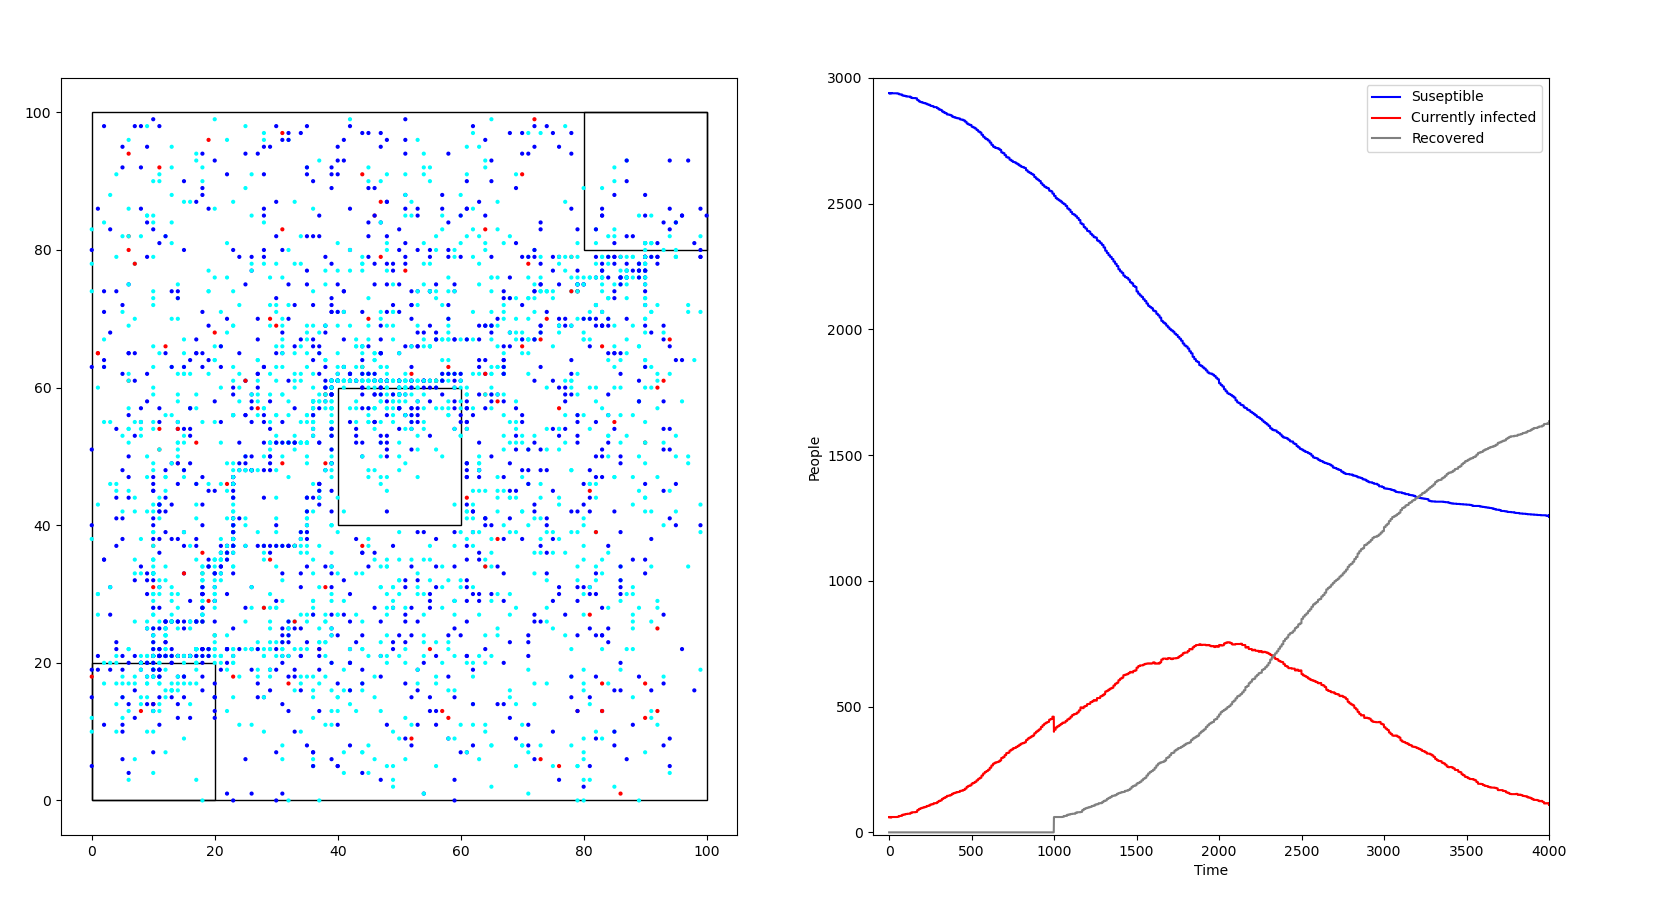

The file beside this chart, header and first rows:
2940, 60, 0
2940, 60, 0
2940, 60, 0
2940, 60, 0
2940, 60, 0
2940, 60, 0
2940, 60, 0
2940, 60, 0
2940, 60, 0
2940, 60, 0
2940, 60, 0
2940, 60, 0
2940, 60, 0
2940, 60, 0
2940, 60, 0
2940, 60, 0
2940, 60, 0
2940, 60, 0
2940, 60, 0
2940, 60, 0
2939, 61, 0
2939, 61, 0
2939, 61, 0
2939, 61, 0
2939, 61, 0
2939, 61, 0
2939, 61, 0
2939, 61, 0
2939, 61, 0
2939, 61, 0
2939, 61, 0
2939, 61, 0
2939, 61, 0
2939, 61, 0
2939, 61, 0
2939, 61, 0
2939, 61, 0
2939, 61, 0
2939, 61, 0
2939, 61, 0
2939, 61, 0
2939, 61, 0
2939, 61, 0
2939, 61, 0
2939, 61, 0
2939, 61, 0
2939, 61, 0
2939, 61, 0
2939, 61, 0
2939, 61, 0
2939, 61, 0
2939, 61, 0
2939, 61, 0
2939, 61, 0
2938, 62, 0
2938, 62, 0
2938, 62, 0
2938, 62, 0
2938, 62, 0
2938, 62, 0
2938, 62, 0
... 3,943 more rows
